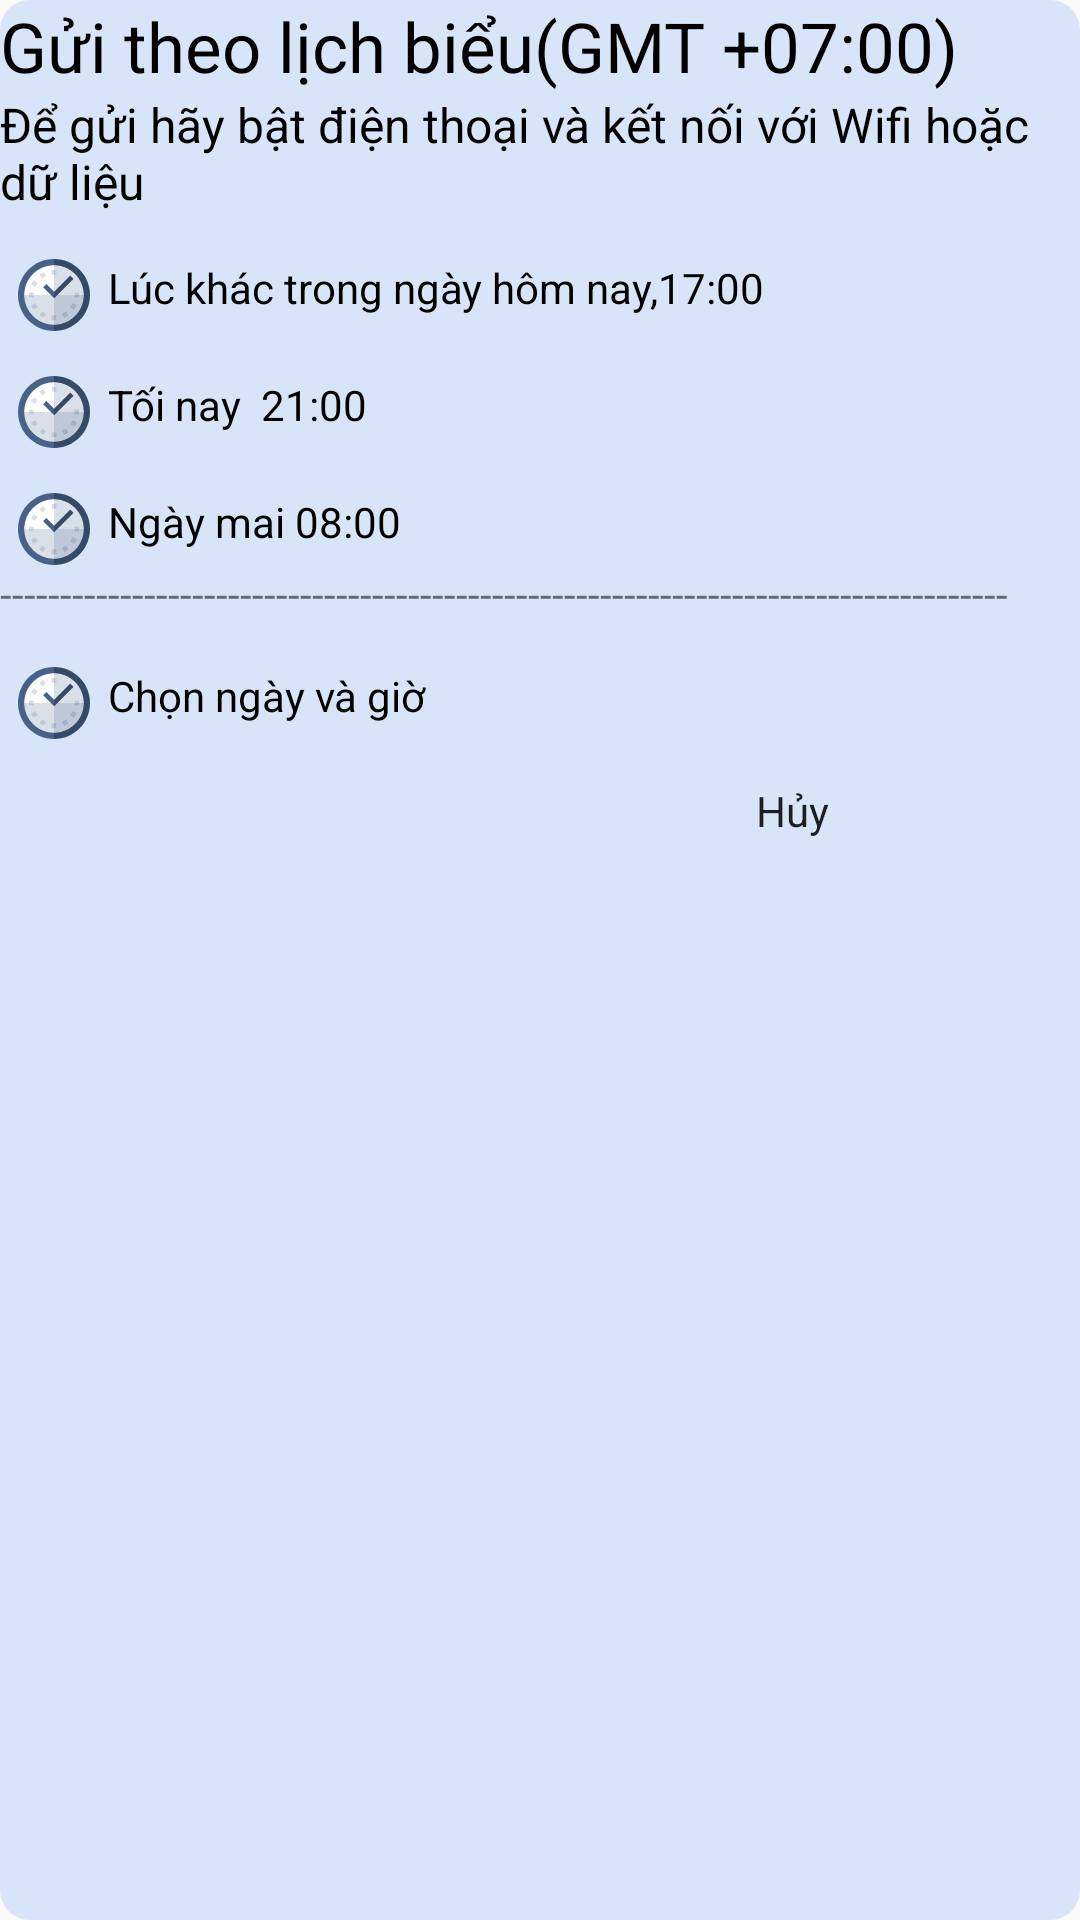

Reconstruct the res/layout file that produces this screen, plus the resources it refers to.
<!-- AndroidManifest.xml: application theme Theme.LoginDemo -->
<!-- res/layout/dialogcalender.xml -->
<?xml version="1.0" encoding="utf-8"?>
<LinearLayout
    xmlns:android="http://schemas.android.com/apk/res/android"
    android:layout_width="350dp"
    android:background="@drawable/bodercontentgg"
    android:layout_height="wrap_content"
    android:orientation="vertical">
    <TextView
        android:layout_width="match_parent"
        android:layout_gravity="center"
        android:layout_height="wrap_content"
        android:textSize="23dp"
        android:textColor="@color/black"
        android:text="Gửi theo lịch biểu(GMT +07:00)"
        />
    <TextView
        android:layout_width="match_parent"
        android:layout_gravity="center"
        android:layout_height="wrap_content"
        android:textSize="16sp"
        android:textColor="@color/black"
        android:text="Để gửi hãy bật điện thoại và kết nối với Wifi hoặc dữ liệu"
        />
    <LinearLayout
        android:layout_width="match_parent"
        android:orientation="horizontal"
        android:layout_marginTop="15sp"
        android:layout_height="wrap_content">
        <ImageView
            android:layout_width="match_parent"
            android:src="@drawable/ic_time"
            android:layout_weight="9"
            android:layout_height="wrap_content"/>
        <TextView
            android:layout_width="match_parent"
            android:layout_weight="1"
            android:textColor="@color/black"
            android:text="Lúc khác trong ngày hôm nay,17:00"
            android:layout_height="wrap_content"/>
    </LinearLayout>
    <LinearLayout
        android:layout_width="match_parent"
        android:orientation="horizontal"
        android:layout_marginTop="15sp"
        android:layout_height="wrap_content">
        <ImageView
            android:layout_width="match_parent"
            android:src="@drawable/ic_time"
            android:layout_weight="9"
            android:layout_height="wrap_content"/>
        <TextView
            android:layout_width="match_parent"
            android:layout_weight="1"
            android:textColor="@color/black"
            android:text="Tối nay  21:00"
            android:layout_height="wrap_content"/>
    </LinearLayout>
    <LinearLayout
        android:layout_width="match_parent"
        android:orientation="horizontal"
        android:layout_marginTop="15sp"
        android:layout_height="wrap_content">
        <ImageView
            android:layout_width="match_parent"
            android:src="@drawable/ic_time"
            android:layout_weight="9"
            android:layout_height="wrap_content"/>
        <TextView
            android:layout_width="match_parent"
            android:layout_weight="1"
            android:textColor="@color/black"
            android:text="Ngày mai 08:00"
            android:layout_height="wrap_content"/>
    </LinearLayout>

    <TextView
        android:layout_width="match_parent"
        android:layout_height="wrap_content"
        android:text="------------------------------------------------------------------------------------"
        />
    <LinearLayout
        android:layout_width="match_parent"
        android:orientation="horizontal"
        android:layout_marginTop="15sp"
        android:layout_height="wrap_content">
        <ImageView
            android:layout_width="match_parent"
            android:src="@drawable/ic_time"
            android:layout_weight="9"
            android:layout_height="wrap_content"/>
        <TextView
            android:layout_width="match_parent"
            android:layout_weight="1"
            android:textColor="@color/black"
            android:text="Chọn ngày và giờ"
            android:layout_height="wrap_content"/>
    </LinearLayout>

    <Button
        android:layout_width="wrap_content"
        android:layout_height="wrap_content"
        android:layout_marginLeft="220dp"
        android:text="Hủy"
        style="@style/Widget.AppCompat.ButtonBar.AlertDialog"
        />


</LinearLayout>
<!-- resources referenced by this layout -->
<resources>
  <!-- drawable bodercontentgg (drawable) -->
  <?xml version="1.0" encoding="utf-8"?>
  <shape xmlns:android="http://schemas.android.com/apk/res/android">
      <solid android:color="#D8E5F8"/>
      <corners android:radius="10dp"/>
  
  
  </shape>
  <!-- drawable ic_time: vector/xml drawable (drawable, 2390 chars, omitted) -->
  <style name="Theme.LoginDemo" parent="Theme.AppCompat.DayNight.NoActionBar">
          
          <item name="colorPrimary">@color/purple_500</item>
          <item name="colorPrimaryVariant">@color/teal_700</item>
          <item name="colorOnPrimary">@color/white</item>
          
          <item name="colorSecondary">@color/teal_200</item>
          <item name="colorSecondaryVariant">@color/teal_700</item>
          <item name="colorOnSecondary">@color/black</item>
          
          <item name="android:statusBarColor" tools:targetApi="l">?attr/colorPrimaryVariant</item>
          
      </style>
  <!-- not gathered from this repository: default colours our renderer supplied (Android Studio template values) -->
  <color name="purple_500">#FF6200EE</color>
  <color name="teal_200">#FF03DAC5</color>
  <color name="teal_700">#FF018786</color>
  <color name="black">#FF000000</color>
  <color name="white">#FFFFFFFF</color>
</resources>
